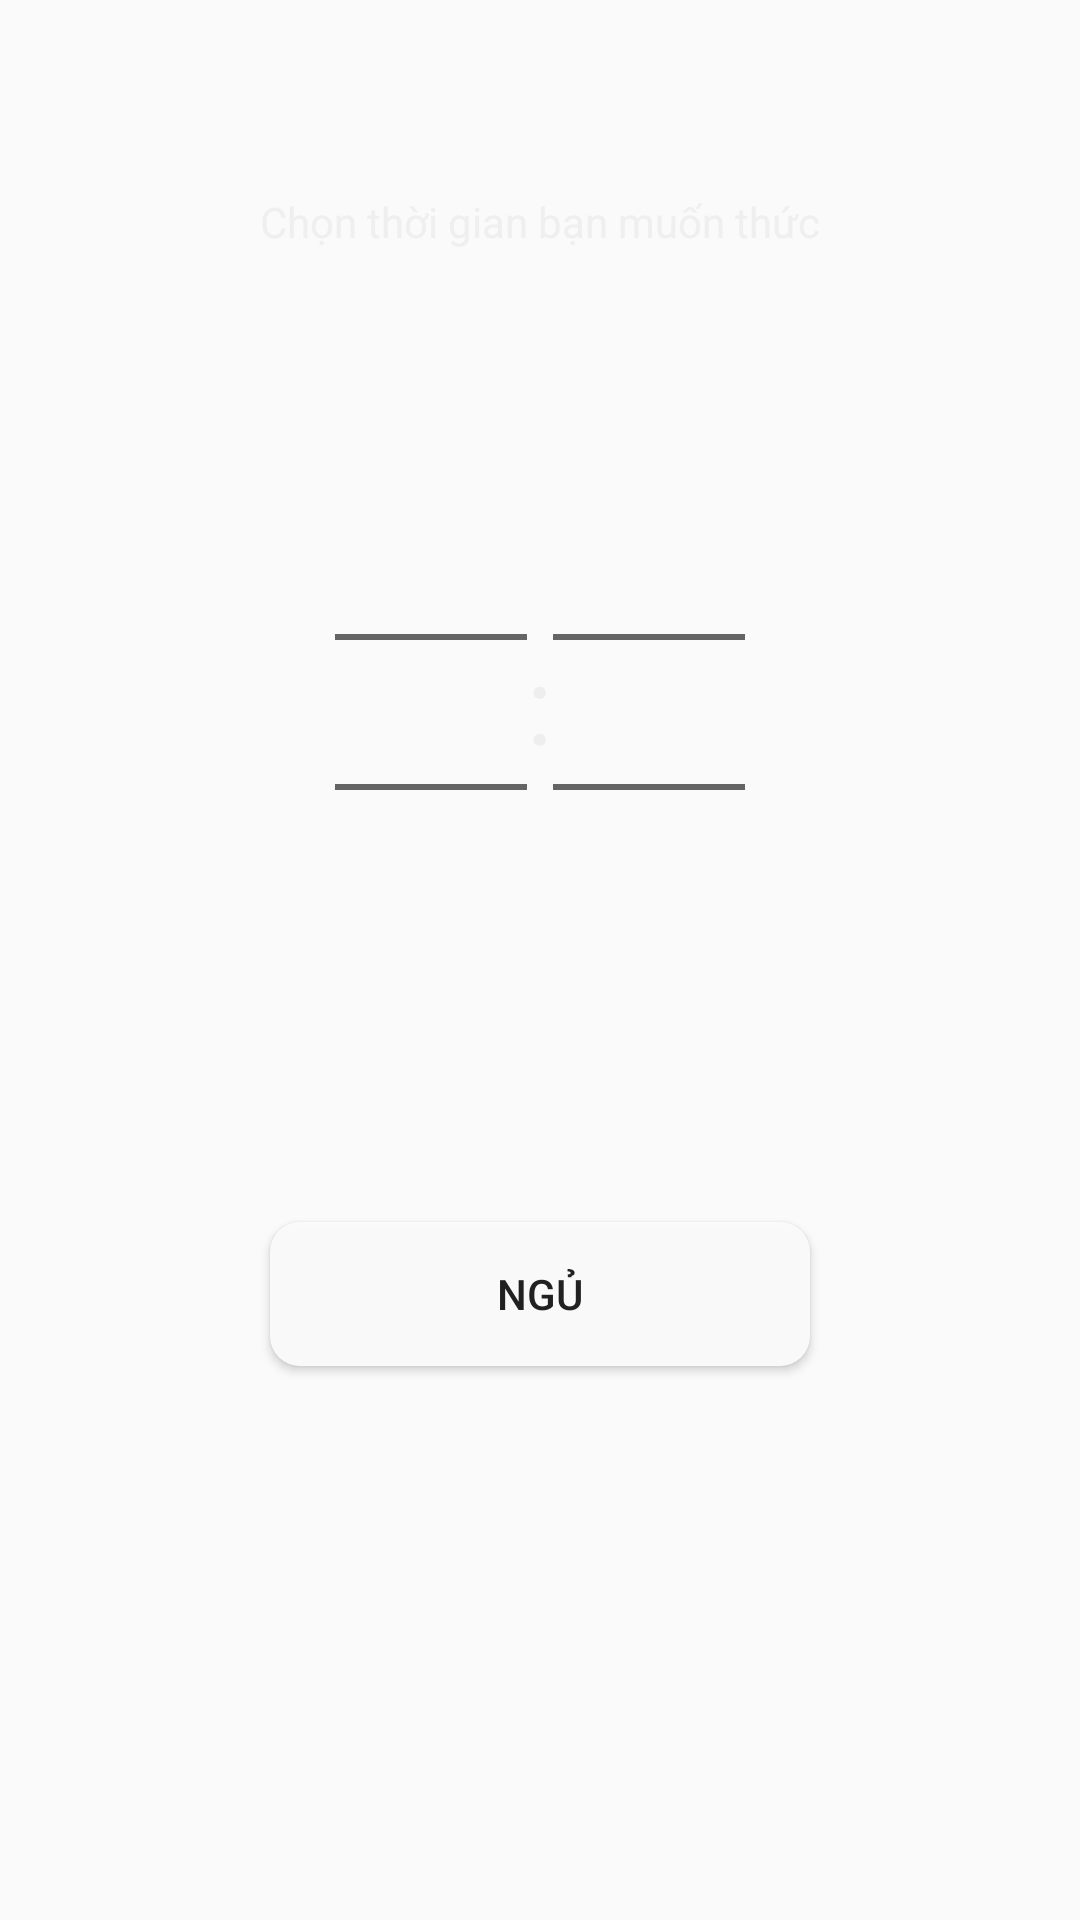

This screen was rendered from an Android layout file. Write that file and the resources it references.
<!-- AndroidManifest.xml: application theme AppTheme -->
<!-- res/layout/fragment_home.xml -->
<?xml version="1.0" encoding="utf-8"?>
<RelativeLayout xmlns:android="http://schemas.android.com/apk/res/android"
    xmlns:tools="http://schemas.android.com/tools"
    android:layout_width="match_parent"
    android:layout_height="match_parent"
    android:gravity="center"
    tools:context=".fragment.HomeFragment">

    

    <TextView
        android:id="@+id/textView2"
        android:layout_width="wrap_content"
        android:layout_height="wrap_content"
        android:layout_above="@+id/lnLayout"
        android:layout_alignParentTop="false"
        android:layout_centerHorizontal="true"
        android:layout_marginBottom="64dp"
        android:layout_weight="1"
        android:text="@string/text_select_time"
        android:textColor="#EEEEEEEE" />

    <LinearLayout
        android:id="@+id/lnLayout"
        android:layout_width="wrap_content"
        android:layout_height="wrap_content"
        android:layout_above="@+id/button_sleep"
        android:layout_centerHorizontal="true"
        android:gravity="center"
        android:orientation="horizontal">

        <NumberPicker
            android:id="@+id/hours_picker"
            android:layout_width="wrap_content"
            android:layout_height="match_parent"
            android:layout_alignLeft="@+id/button_sleep"
            android:layout_alignParentTop="false"
            android:scrollbarSize="10dp"
            android:theme="@style/NumberPicker"
            android:descendantFocusability="blocksDescendants"></NumberPicker>

        <TextView
            android:id="@+id/textView"
            android:layout_width="wrap_content"
            android:layout_height="match_parent"
            android:layout_weight="0"
            android:gravity="center"
            android:paddingBottom="6dp"
            android:text=":"
            android:textColor="@color/mainWhite"
            android:textSize="36sp" />

        <NumberPicker
            android:id="@+id/minutes_picker"
            android:layout_width="wrap_content"
            android:layout_height="match_parent"
            android:layout_alignParentBottom="false"
            android:layout_weight="1"
            android:scrollbarSize="10dp"
            android:theme="@style/NumberPicker"
            android:descendantFocusability="blocksDescendants"></NumberPicker>

    </LinearLayout>

    <Button
        android:id="@+id/button_sleep"
        android:layout_width="180dp"
        android:layout_height="wrap_content"
        android:layout_alignParentBottom="true"
        android:layout_centerHorizontal="true"
        android:layout_marginTop="80dp"
        android:layout_marginBottom="120dp"
        android:background="@drawable/rounded_layout"
        android:text="NGỦ"
        android:textColor="@color/mainDark" />

</RelativeLayout>
<!-- resources referenced by this layout -->
<resources>
  <color name="mainDark">#212121</color>
  <color name="mainWhite">#eeeeee</color>
  <!-- drawable rounded_layout (drawable) -->
  <?xml version="1.0" encoding="UTF-8"?>
  <shape xmlns:android="http://schemas.android.com/apk/res/android" android:shape="rectangle">
      <solid android:color="#FAFAFAFA"/>
      <corners android:radius="10dp"/>
  </shape>
  <string name="text_select_time">Chọn thời gian bạn muốn thức</string>
  <style name="NumberPicker">
          <item name="android:textSize">36sp</item>
          <item name="android:textColorPrimary">#fafafa</item>
      </style>
  <style name="AppTheme" parent="Theme.AppCompat.Light.DarkActionBar">
          
          <item name="colorPrimary">@color/colorPrimary</item>
          <item name="colorPrimaryDark">@color/colorPrimaryDark</item>
          <item name="colorAccent">@color/colorAccent</item>
  
          <item name="windowNoTitle">true</item>
          <item name="android:windowNoTitle">true</item>
          <item name="android:windowTranslucentStatus">true</item>
          <item name="android:windowTranslucentNavigation">true</item>
          
      </style>
  <color name="colorPrimary">#008577</color>
  <color name="colorPrimaryDark">#00574B</color>
  <color name="colorAccent">#D81B60</color>
</resources>
